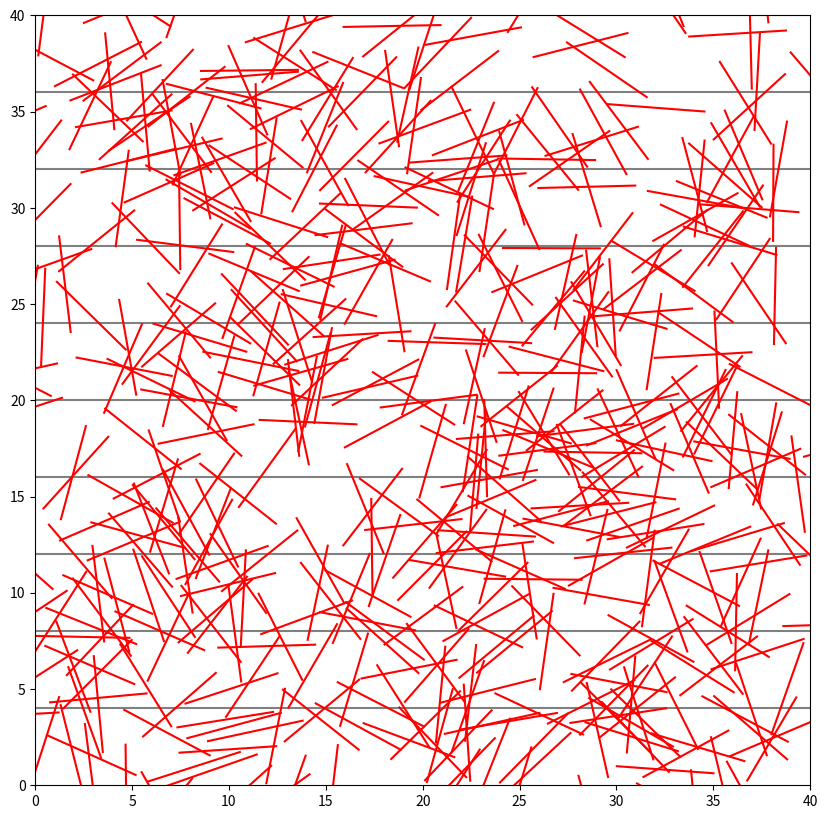

Python code for this plot:
# -*- coding: utf-8 -*-
"""
Created on Wed Apr 29 22:16:40 2020

@author: ВАЛЕРИЙ
"""

import math as m
import numpy as np
import matplotlib.pyplot as plt
import sympy as smp
import random


plt.figure(figsize=(10, 10))
a, b = 40, 40 #видимая зона графика
r = 5     #длина иглы
L = 4     #расстояние между полосами
num_igl = 500    #количество иголок
n = int(m.modf(b/L)[1])
l = []
l.append(-3 * L)
for i in range(n + 6):
    l.append(l[i] + L)
    if i > 2 and i < n + 3:
        plt.plot([0, a],[l[i+1], l[i+1]], color="grey")
k = 0
for j in range(num_igl):
    ii = 0
    y0 = random.uniform(0, b)
    x0 = random.uniform(0, a)
    fi = random.uniform(0, 628)
    y = y0 + r * np.sin(fi)
    x = x0 + r * np.cos(fi)
    plt.plot([x0, x], [y0, y], color="red")
    for i in range(n + 6):
        if y0 == l[i]:
            k += 1
            ii = i
        elif y0 > l[i] and y0 < l[i + 1]:
            ii = i
    left, right = ii, ii + 1

    while y <= l[left]:
        k += 1
        left -= 1
    while y >= l[right]:
        k += 1
        right += 1
print('Количество пересеченных игл:', k)
p = k/num_igl
pi = (2 * r) / (L * p)
print('Число пи: ', '%.3f' % pi)
plt.xlim (0, a)
plt.ylim (0, b)
plt.show()       
